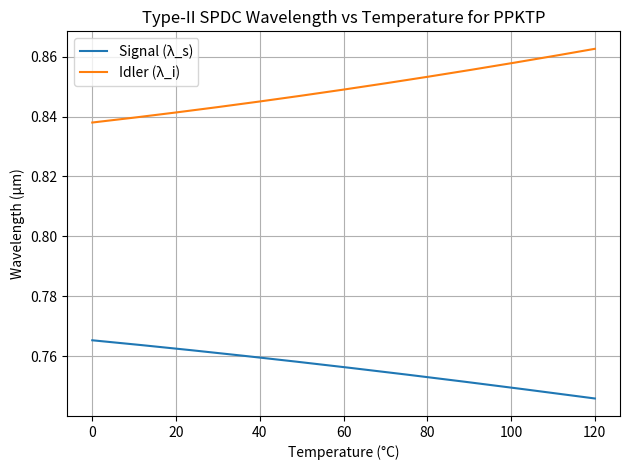

Recreate this plot in Python.
# -*- coding: utf-8 -*-
"""
Updated on: 2025-06-20
[redacted]

This script computes and plots the wavelength vs. temperature tuning curves
for Type-II SPDC in PPKTP (405 nm pump → ~810 nm signal/idler) using:
  - Sellmeier equations for KTP
  - Thermo-optic corrections (Emanueli et al. form)
  - Thermal expansion of the poling period

All units: wavelength in micrometers, temperature in °C.
"""

import numpy as np
import matplotlib.pyplot as plt
from scipy.optimize import fsolve

#------------------------ Sellmeier coefficients for KTP ------------------------
# From Hamel thesis Appendix B at 25°C
Y0 = [2.19229,  0.83547,  0.04970, 0.01621]  
Z0 = [2.12725, 1.18431, 0.0514852, 0.6603, 100.00507, 9.68956e-3]  

#--------------------------- Sellmeier equations --------------------------------
def nY(lam):
    return np.sqrt(
        Y0[0]
        + (Y0[1] / (lam**2 - Y0[2]) - Y0[3]) * lam**2
    )

def nZ(lam):
    return np.sqrt(
        Z0[0]
        + ((Z0[1] / (lam**2 - Z0[2])
            + Z0[3] / (lam**2 - Z0[4])
            - Z0[5]
           ) * lam**2)
    )

#----------------------- Thermo-optic corrections --------------------------------
# coefficients a_m for n1 and n2, y‑ and z‑polarizations
aY1 = [6.2897e-6, 6.3061e-6, -6.0629e-6, 2.6486e-6]
aY2 = [-1.4445e-9, 2.2244e-8, -3.5770e-8, 1.3470e-8]

aZ1 = [9.9587e-6, 9.9228e-6, -8.9603e-6, 4.1010e-6]
aZ2 = [-1.1882e-8, 1.0459e-7, -9.8136e-8, 3.1481e-8]

def poly_inv(lam, coeffs):
    """Σ_{m=0}^3 coeffs[m] / lam**m"""
    return sum(c / lam**m for m, c in enumerate(coeffs))

def delta_nY(lam, T):
    dT = T - 25.0
    n1 = poly_inv(lam, aY1)
    n2 = poly_inv(lam, aY2)
    return n1 * dT + n2 * dT**2

def delta_nZ(lam, T):
    dT = T - 25.0
    n1 = poly_inv(lam, aZ1)
    n2 = poly_inv(lam, aZ2)
    return n1 * dT + n2 * dT**2

def nY_T(lam, T):
    """y‑polarized refractive index at temperature T"""
    return nY(lam) + delta_nY(lam, T)

def nZ_T(lam, T):
    """z‑polarized refractive index at temperature T"""
    return nZ(lam) + delta_nZ(lam, T)

#----------------------- Poling period expansion --------------------------------
def Lambda_QPM(T, Λ0=9.925):
    alpha = 6.7e-6   # /°C
    beta  = 1.1e-8   # /°C^2
    dT = T - 25.0
    return Λ0 * (1 + alpha * dT + beta * dT**2)

#------------------ Energy conservation helper ----------------------------------
lambda_p = 0.400  # pump in micrometers

def lambda_signal(lambda_idler):
    return 1 / (1/lambda_p - 1/lambda_idler)

#------------------ Phase-matching equation solver -------------------------------
def phase_match_eq(lambda_idler, T):
    lam_s = lambda_signal(lambda_idler)
    return  (
        nY_T(lambda_p, T)/lambda_p
        - nZ_T(lam_s,   T)/lam_s
        - nY_T(lambda_idler, T)/lambda_idler
        - 1/Lambda_QPM(T)
    )

def find_lambda_idler(T):
    sol = fsolve(phase_match_eq, x0=1.5, args=(T,), xtol=1e-6)
    return sol[0]

#--------------------------- Compute and Plot ------------------------------------
if __name__ == "__main__":
    T_vals    = np.linspace(0, 120, 400)
    idler_vals  = [find_lambda_idler(T) for T in T_vals]
    signal_vals = [lambda_signal(li)  for li in idler_vals]

    plt.plot(T_vals, signal_vals, label='Signal (λ_s)')
    plt.plot(T_vals, idler_vals,  label='Idler (λ_i)')
    plt.xlabel('Temperature (°C)')
    plt.ylabel('Wavelength (µm)')
    plt.title('Type-II SPDC Wavelength vs Temperature for PPKTP')
    plt.grid(True)
    plt.legend()
    plt.tight_layout()
    plt.show()